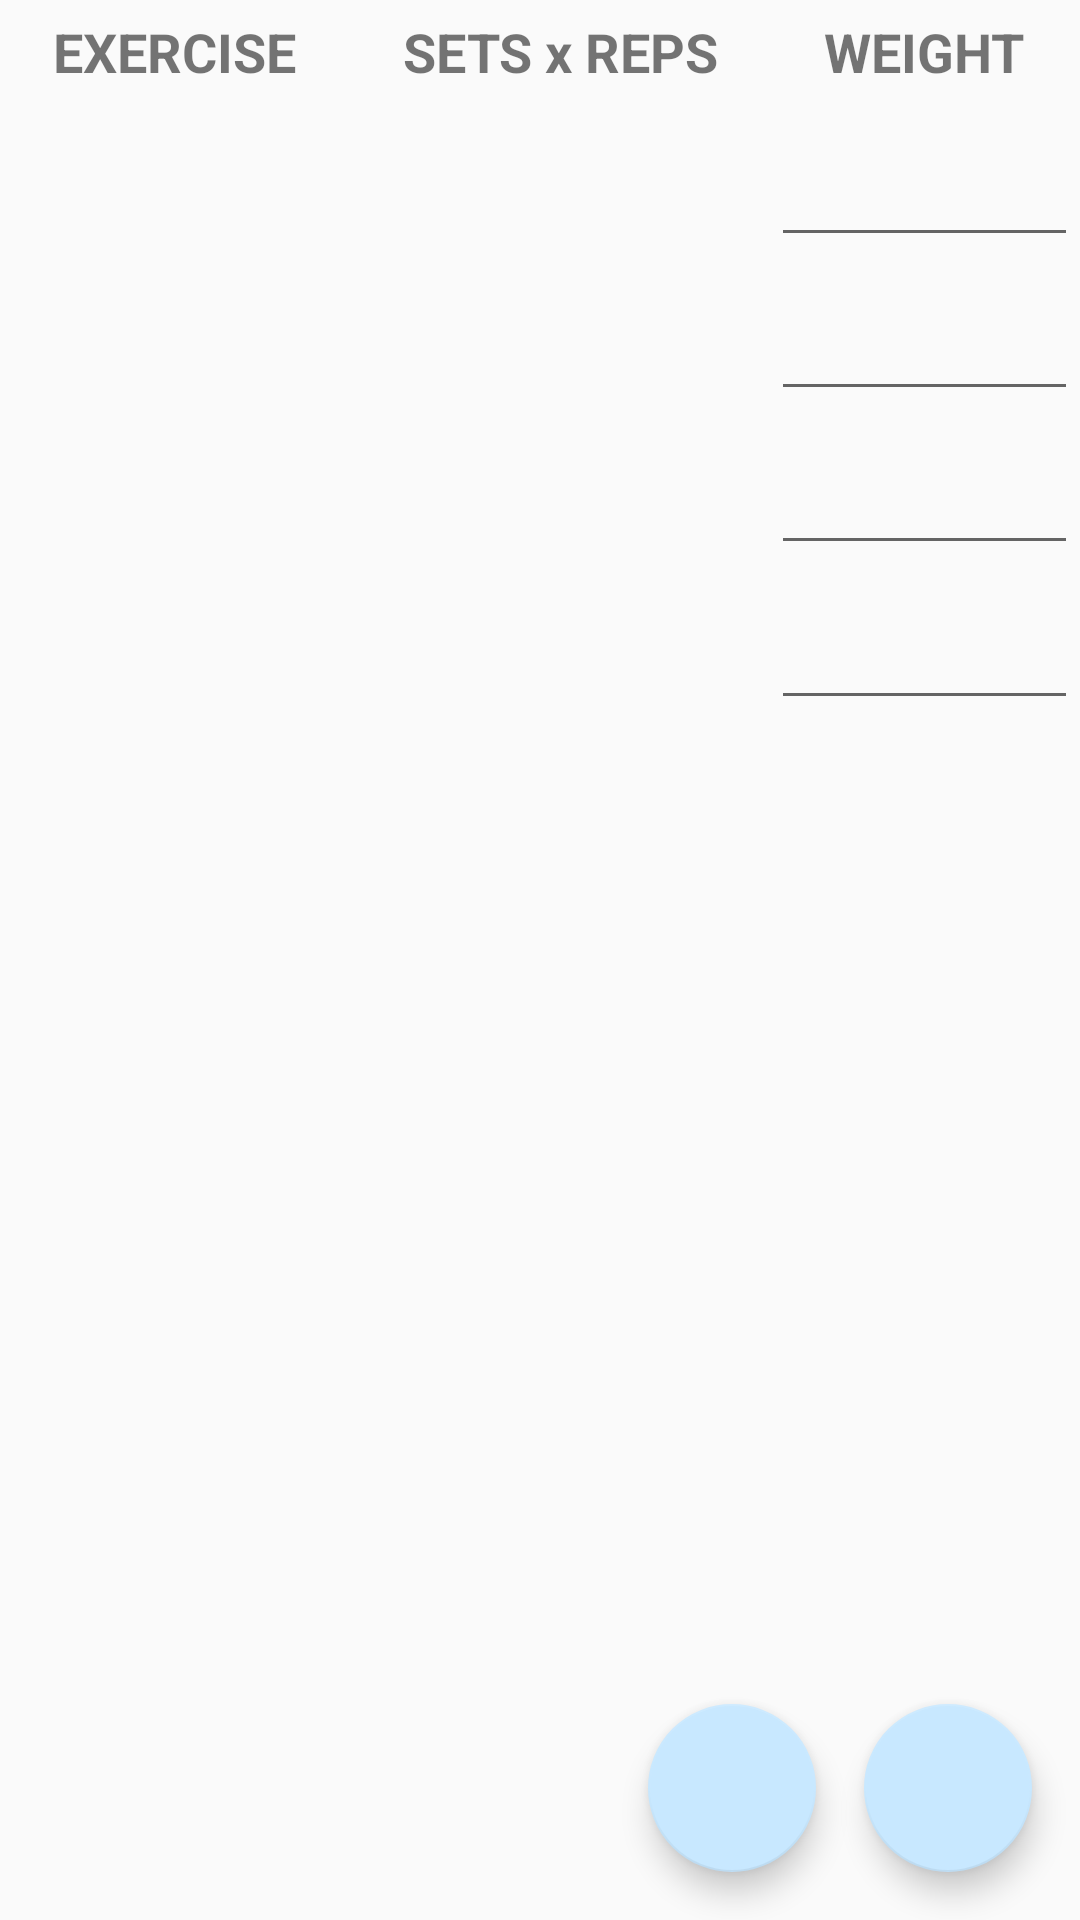

The Android layout XML behind this screen, and the referenced resources:
<!-- AndroidManifest.xml: application theme MyMaterialTheme -->
<!-- res/layout/activity_create_workout.xml -->
<?xml version="1.0" encoding="utf-8"?>
<android.support.design.widget.CoordinatorLayout xmlns:android="http://schemas.android.com/apk/res/android"
    xmlns:app="http://schemas.android.com/apk/res-auto"
    xmlns:tools="http://schemas.android.com/tools"
    android:layout_width="match_parent"
    android:layout_height="match_parent"
    tools:context="com.amaterasu.czhang.lvysaurlift.CreateWorkoutActivity">

    <TableLayout
        android:layout_width="match_parent"
        android:layout_height="240dp"
        android:stretchColumns="0,1,2">

        <TableRow
            android:layout_width="match_parent"
            android:layout_height="match_parent"
            android:layout_weight="1">

            <TextView
                android:id="@+id/textView3"
                android:layout_width="wrap_content"
                android:layout_height="match_parent"
                android:gravity="center"
                android:text="EXERCISE"
                android:textSize="18sp"
                android:textStyle="bold" />

            <TextView
                android:id="@+id/textView2"
                android:layout_width="wrap_content"
                android:layout_height="match_parent"
                android:gravity="center_vertical|center"
                android:text="SETS x REPS"
                android:textSize="18sp"
                android:textStyle="bold" />

            <TextView
                android:id="@+id/textView"
                android:layout_width="wrap_content"
                android:layout_height="match_parent"
                android:gravity="center_vertical|center"
                android:text="WEIGHT"
                android:textSize="18sp"
                android:textStyle="bold" />
        </TableRow>

        <TableRow
            android:layout_width="match_parent"
            android:layout_height="match_parent"
            android:layout_weight="1"
            android:orientation="horizontal">

            <TextView
                android:id="@+id/name1"
                android:layout_width="match_parent"
                android:layout_height="match_parent"
                android:gravity="center" />

            <TextView
                android:id="@+id/sets1"
                android:layout_width="match_parent"
                android:layout_height="match_parent"
                android:gravity="center" />

            <EditText
                android:id="@+id/weight1"
                android:layout_width="match_parent"
                android:layout_height="match_parent"
                android:digits="0123456789"
                android:gravity="center"
                android:inputType="number" />

        </TableRow>

        <TableRow
            android:layout_width="match_parent"
            android:layout_height="match_parent"
            android:layout_weight="1">

            <TextView
                android:id="@+id/name2"
                android:layout_width="wrap_content"
                android:layout_height="match_parent"
                android:gravity="center" />

            <TextView
                android:id="@+id/sets2"
                android:layout_width="wrap_content"
                android:layout_height="match_parent"
                android:gravity="center" />

            <EditText
                android:id="@+id/weight2"
                android:layout_width="wrap_content"
                android:layout_height="match_parent"
                android:digits="0123456789"
                android:gravity="center" />

        </TableRow>

        <TableRow
            android:layout_width="match_parent"
            android:layout_height="match_parent"
            android:layout_weight="1">

            <TextView
                android:id="@+id/name3"
                android:layout_width="wrap_content"
                android:layout_height="match_parent"
                android:gravity="center" />

            <TextView
                android:id="@+id/sets3"
                android:layout_width="wrap_content"
                android:layout_height="match_parent"
                android:gravity="center" />

            <EditText
                android:id="@+id/weight3"
                android:layout_width="wrap_content"
                android:layout_height="match_parent"
                android:digits="0123456789"
                android:gravity="center" />
        </TableRow>

        <TableRow
            android:layout_width="match_parent"
            android:layout_height="match_parent"
            android:layout_weight="1">

            <TextView
                android:id="@+id/name4"
                android:layout_width="wrap_content"
                android:layout_height="match_parent"
                android:gravity="center" />

            <TextView
                android:id="@+id/sets4"
                android:layout_width="wrap_content"
                android:layout_height="match_parent"
                android:gravity="center" />

            <EditText
                android:id="@+id/weight4"
                android:layout_width="wrap_content"
                android:layout_height="match_parent"
                android:digits="0123456789"
                android:gravity="center" />
        </TableRow>

    </TableLayout>

    <android.support.design.widget.FloatingActionButton
        android:id="@+id/ic_save"
        android:layout_width="wrap_content"
        android:layout_height="wrap_content"
        android:layout_gravity="bottom|end"
        android:layout_margin="16dp"
        android:adjustViewBounds="false"
        android:clickable="true"
        android:onClick="saveEntry"
        android:src="@drawable/ic_check_circle_black_24dp"
        android:scaleType="center"
        app:fabSize="normal" />

    <android.support.design.widget.FloatingActionButton
        android:id="@+id/fab_invisible"
        android:layout_width="16dp"
        android:layout_height="16dp"
        android:layout_gravity="bottom|start"
        android:adjustViewBounds="false"
        android:visibility="invisible"
        app:fabSize="normal"
        app:layout_anchor="@+id/ic_save"
        app:layout_anchorGravity="left" />

    <android.support.design.widget.FloatingActionButton
        android:id="@+id/ic_discard"
        android:layout_width="wrap_content"
        android:layout_height="wrap_content"
        android:layout_gravity="bottom|start"
        android:layout_margin="16dp"
        android:adjustViewBounds="false"
        android:clickable="true"
        android:onClick="discardEntry"
        android:src="@drawable/ic_cancel_black_24dp"
        android:scaleType="center"
        app:fabSize="normal"
        app:layout_anchor="@+id/fab_invisible"
        app:layout_anchorGravity="left" />

</android.support.design.widget.CoordinatorLayout>
<!-- resources referenced by this layout -->
<resources>
  <style name="MyMaterialTheme" parent="MyMaterialTheme.Base">
  
      </style>
  <style name="MyMaterialTheme.Base" parent="Theme.AppCompat.Light.DarkActionBar">
          <item name="colorPrimary">@color/colorPrimary</item>
          <item name="colorPrimaryDark">@color/colorPrimaryDark</item>
          <item name="colorAccent">@color/colorAccent</item>
      </style>
  <color name="colorPrimary">#125688</color>
  <color name="colorPrimaryDark">#125688</color>
  <color name="colorAccent">#c8e8ff</color>
</resources>
